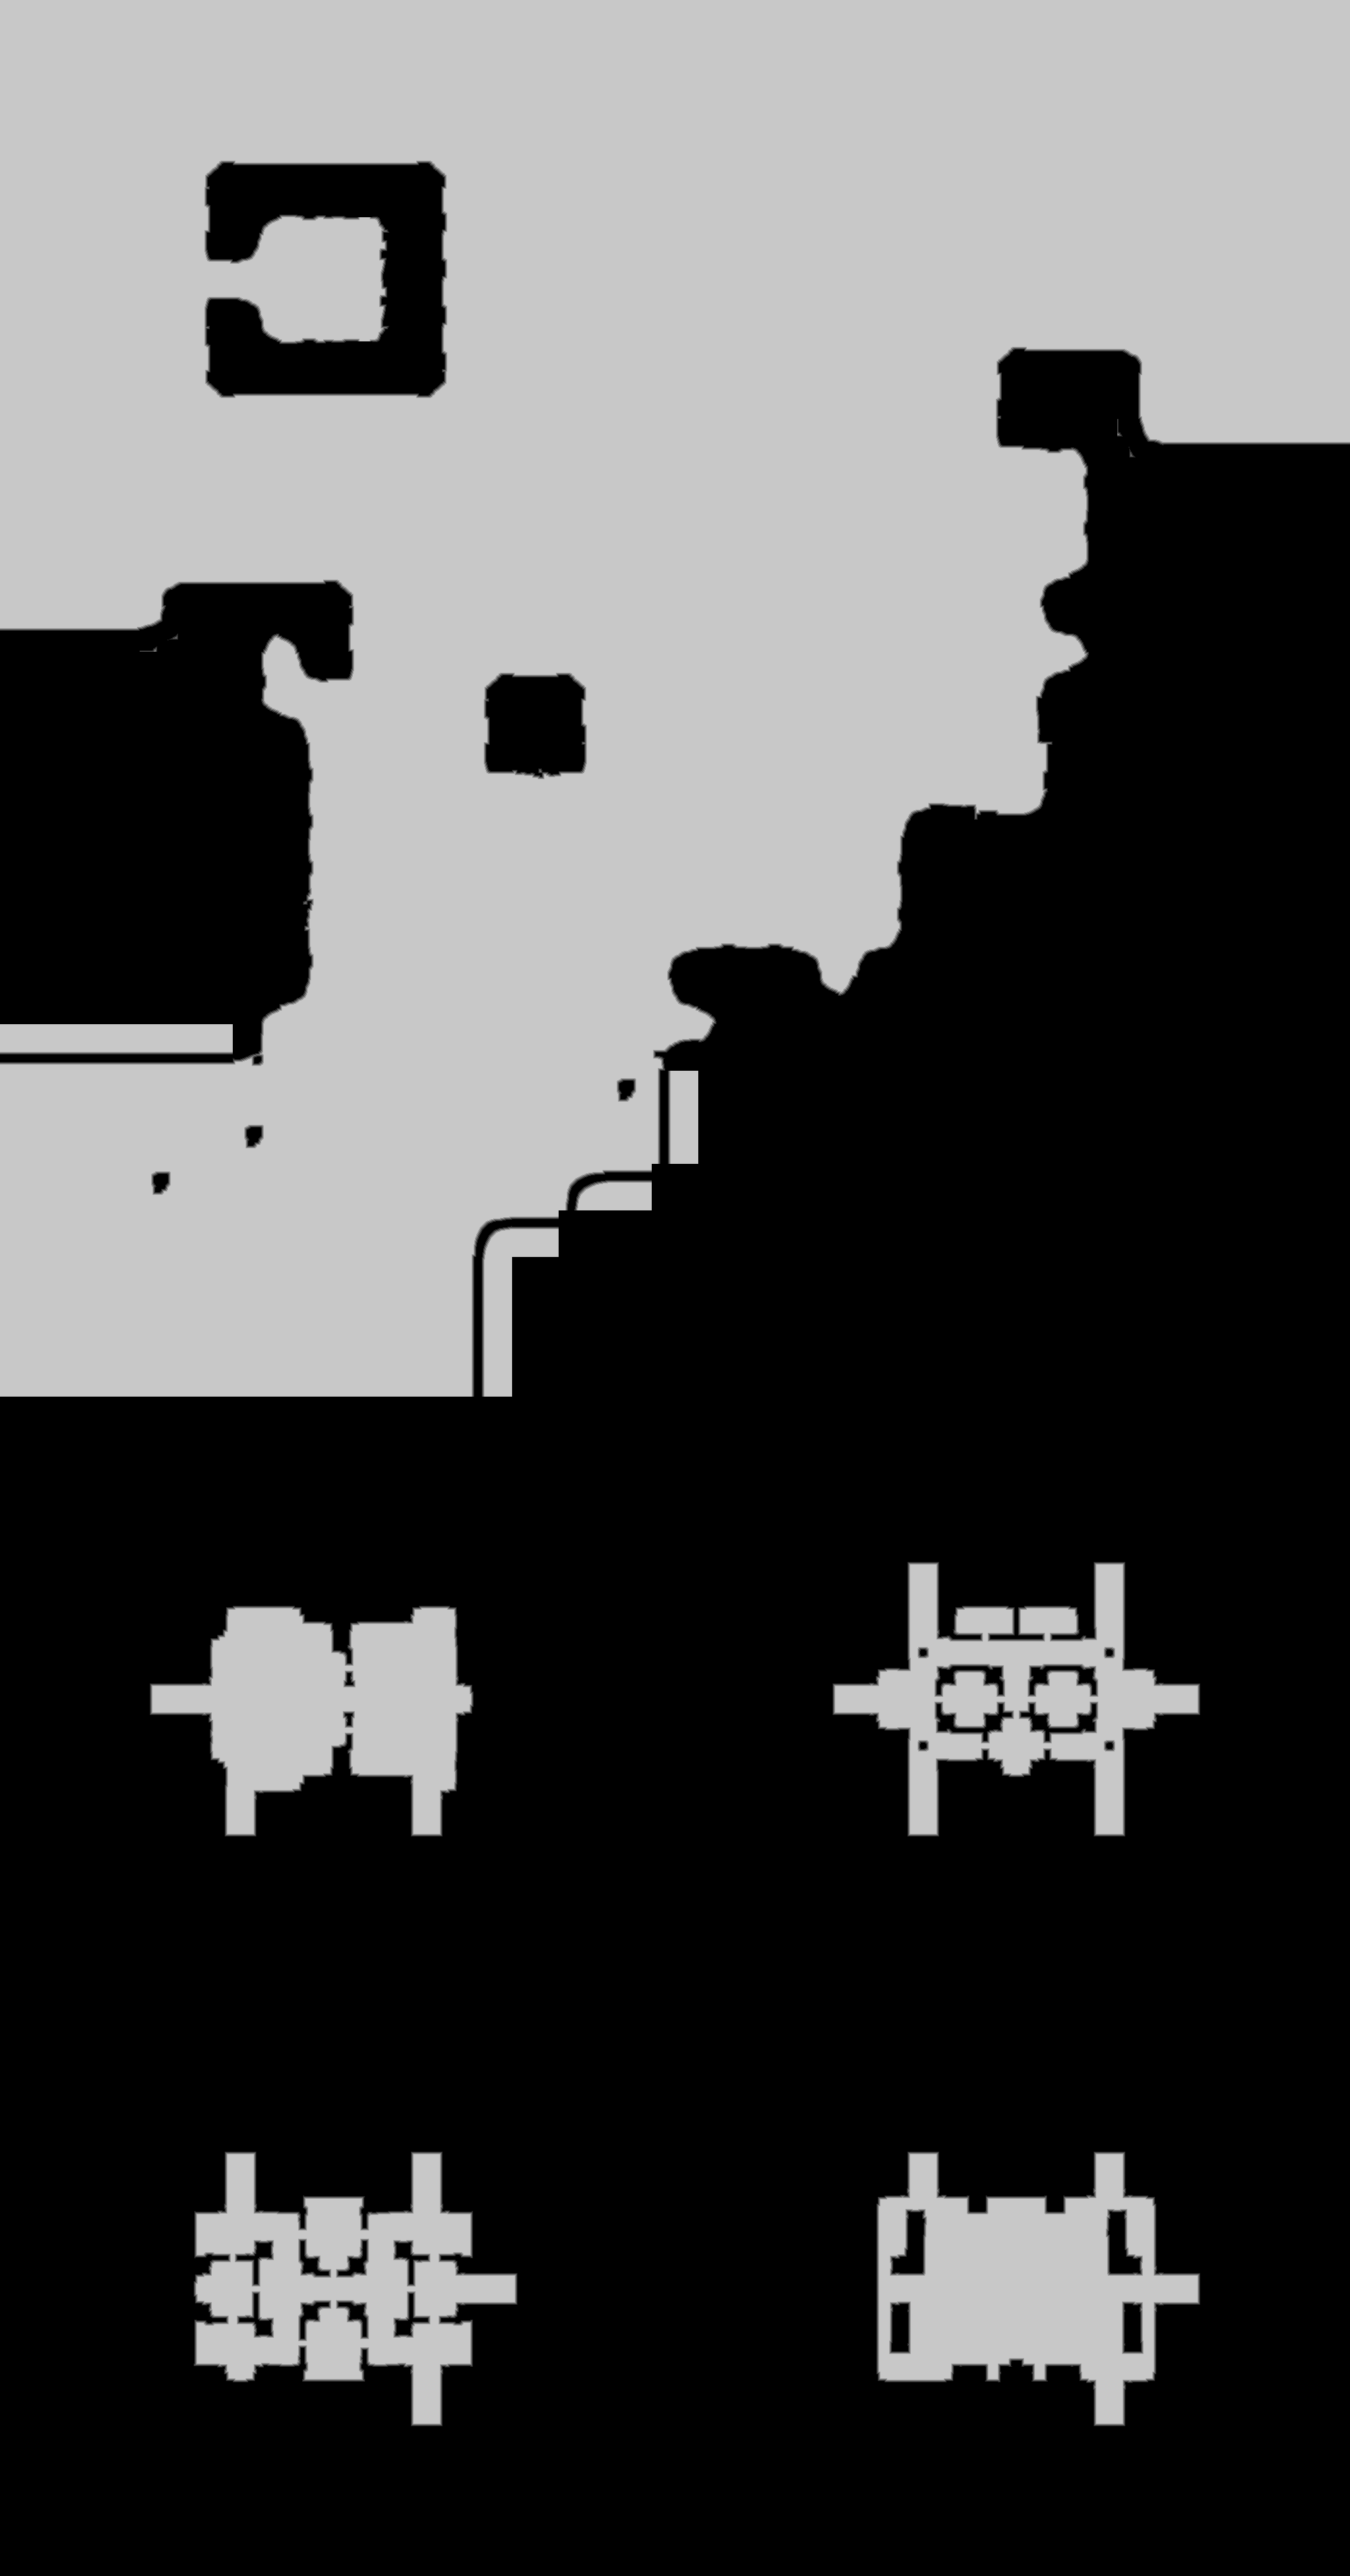

The table this chart was drawn from, first rows:
source	tdt_hull ranged
truth	truth_3f7a7d0bbf0.tsv
width	2001
height	3818
nibble	0	4580018
nibble	1	25450
nibble	2	25548
nibble	3	25489
nibble	4	25527
nibble	5	2957786
